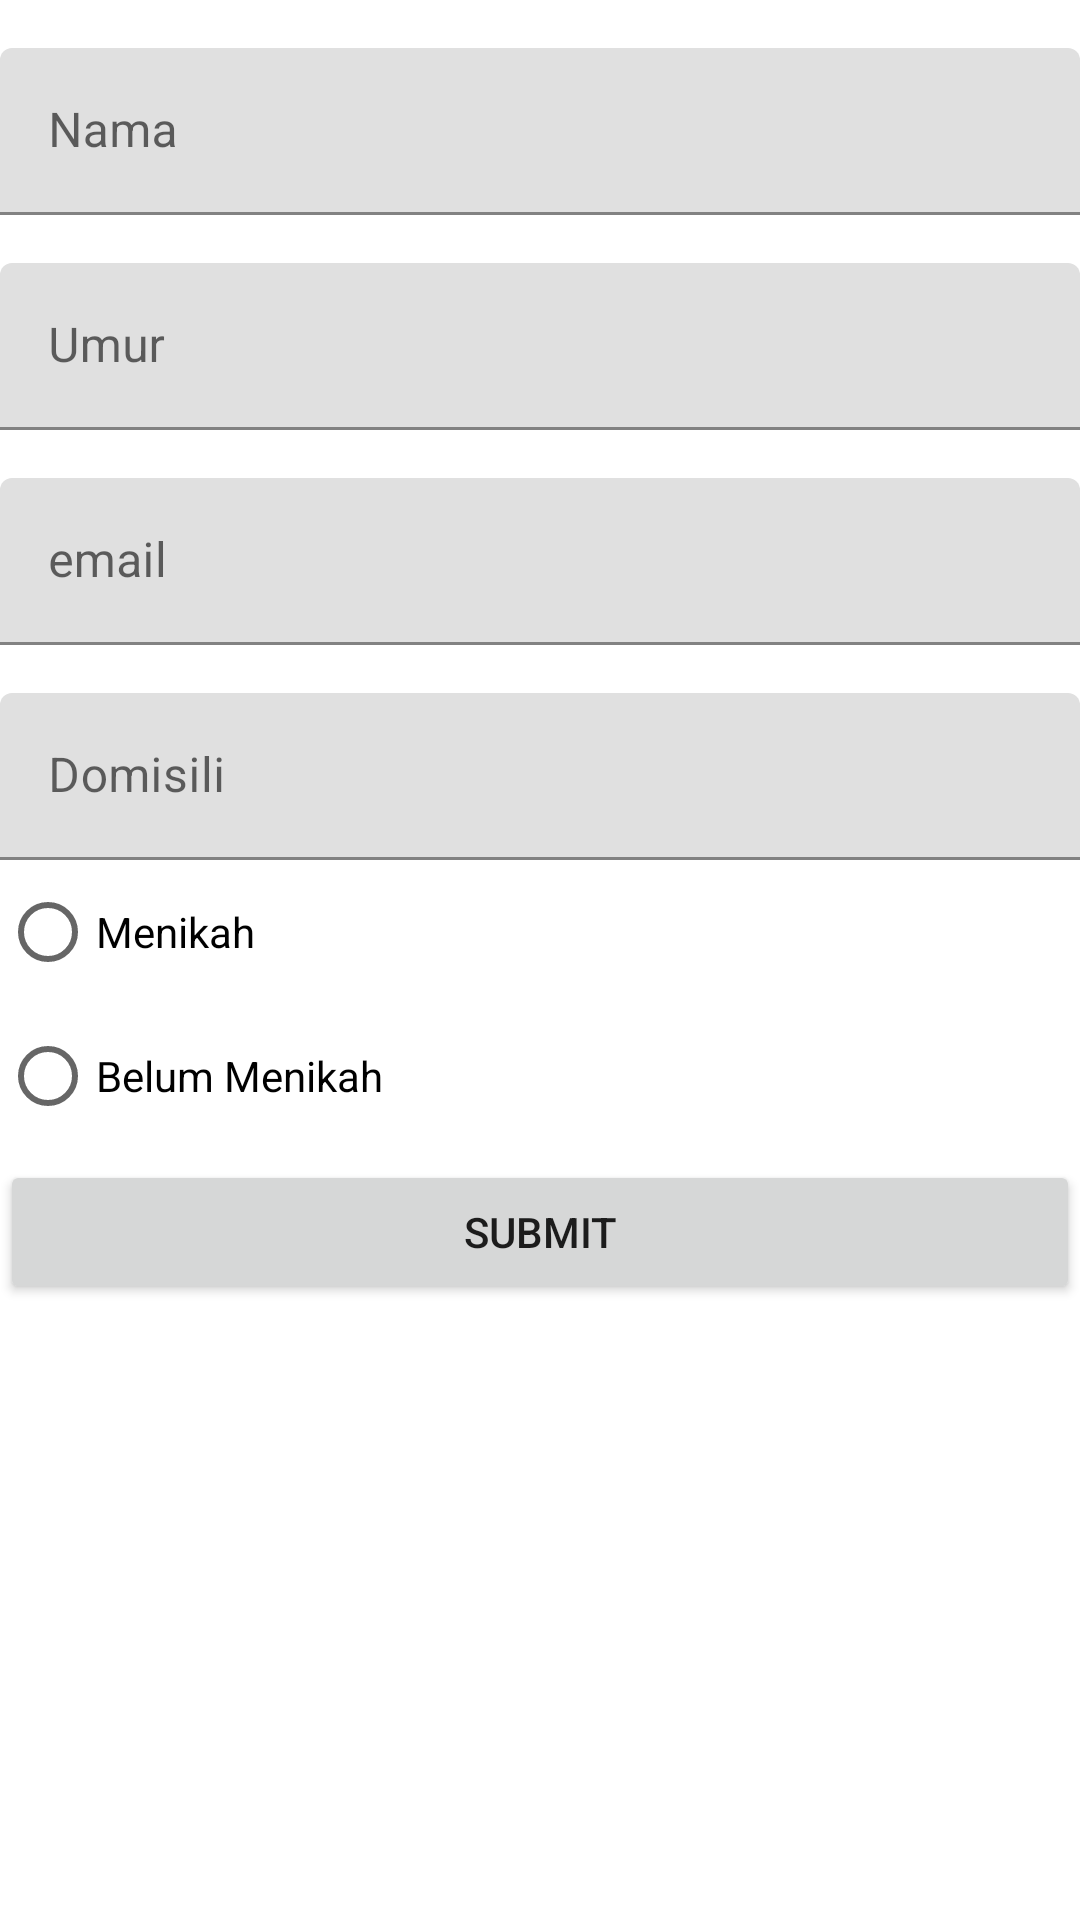

The Android layout XML behind this screen, and the referenced resources:
<!-- AndroidManifest.xml: application theme Theme.Exercise_intent -->
<!-- res/layout/activity_main.xml -->
<?xml version="1.0" encoding="utf-8"?>
<androidx.constraintlayout.widget.ConstraintLayout xmlns:android="http://schemas.android.com/apk/res/android"
    xmlns:app="http://schemas.android.com/apk/res-auto"
    xmlns:tools="http://schemas.android.com/tools"
    android:layout_width="match_parent"
    android:layout_height="match_parent"
    tools:context=".MainActivity">

    <com.google.android.material.textfield.TextInputLayout
        android:id="@+id/tv_name"
        android:layout_width="match_parent"
        android:layout_height="wrap_content"
        android:layout_marginTop="16dp"
        android:hint="@string/name"
        app:layout_constraintEnd_toEndOf="parent"
        app:layout_constraintStart_toStartOf="parent"
        app:layout_constraintTop_toTopOf="parent">

        <com.google.android.material.textfield.TextInputEditText
            android:id="@+id/et_name"
            android:layout_width="match_parent"
            android:layout_height="wrap_content"
            android:inputType="textEmailAddress" />

    </com.google.android.material.textfield.TextInputLayout>


    <com.google.android.material.textfield.TextInputLayout
        android:id="@+id/tv_umur"
        android:layout_width="match_parent"
        android:layout_height="wrap_content"
        android:layout_marginTop="16dp"
        android:hint="@string/umur"
        app:layout_constraintEnd_toEndOf="parent"
        app:layout_constraintStart_toStartOf="parent"
        app:layout_constraintTop_toBottomOf="@+id/tv_name">

        <com.google.android.material.textfield.TextInputEditText
            android:id="@+id/et_umur"
            android:layout_width="match_parent"
            android:layout_height="wrap_content"
            android:inputType="text" />

    </com.google.android.material.textfield.TextInputLayout>

    <com.google.android.material.textfield.TextInputLayout
        android:id="@+id/tv_email"
        android:layout_width="match_parent"
        android:layout_height="wrap_content"
        android:layout_marginTop="16dp"
        android:hint="@string/email"
        app:layout_constraintEnd_toEndOf="parent"
        app:layout_constraintStart_toStartOf="parent"
        app:layout_constraintTop_toBottomOf="@+id/tv_umur">

        <com.google.android.material.textfield.TextInputEditText
            android:id="@+id/et_email"
            android:layout_width="match_parent"
            android:layout_height="wrap_content"
            android:inputType="text" />

    </com.google.android.material.textfield.TextInputLayout>

    <com.google.android.material.textfield.TextInputLayout
        android:id="@+id/tv_domisili"
        android:layout_width="match_parent"
        android:layout_height="wrap_content"
        android:layout_marginTop="16dp"
        android:hint="@string/domisili"
        app:layout_constraintEnd_toEndOf="parent"
        app:layout_constraintStart_toStartOf="parent"
        app:layout_constraintTop_toBottomOf="@+id/tv_email">

        <com.google.android.material.textfield.TextInputEditText
            android:id="@+id/et_domisili"
            android:layout_width="match_parent"
            android:layout_height="wrap_content"
            android:inputType="text" />

    </com.google.android.material.textfield.TextInputLayout>

    <RadioGroup
        android:id="@+id/rg_status"
        android:layout_width="match_parent"
        android:layout_height="wrap_content"
        app:layout_constraintTop_toBottomOf="@+id/tv_domisili">

        <RadioButton
            android:id="@+id/menikah"
            android:layout_width="match_parent"
            android:layout_height="wrap_content"
            android:text="@string/menikah" />

        <RadioButton
            android:id="@+id/belum_menikah"
            android:layout_width="match_parent"
            android:layout_height="wrap_content"
            android:text="@string/belum_menikah" />
    </RadioGroup>

    <Button
        android:id="@+id/btn_submit"
        android:layout_width="match_parent"
        android:layout_height="wrap_content"
        android:layout_marginTop="4dp"
        android:text="@string/submit"
        app:layout_constraintEnd_toEndOf="parent"
        app:layout_constraintStart_toStartOf="parent"
        app:layout_constraintTop_toBottomOf="@+id/rg_status" />


</androidx.constraintlayout.widget.ConstraintLayout>
<!-- resources referenced by this layout -->
<resources>
  <string name="belum_menikah">Belum Menikah</string>
  <string name="domisili">Domisili</string>
  <string name="email">email</string>
  <string name="menikah">Menikah</string>
  <string name="name">Nama</string>
  <string name="submit">Submit</string>
  <string name="umur">Umur</string>
  <style name="Theme.Exercise_intent" parent="Theme.MaterialComponents.DayNight.DarkActionBar">
          
          <item name="colorPrimary">@color/purple_500</item>
          <item name="colorPrimaryVariant">@color/purple_700</item>
          <item name="colorOnPrimary">@color/white</item>
          
          <item name="colorSecondary">@color/teal_200</item>
          <item name="colorSecondaryVariant">@color/teal_700</item>
          <item name="colorOnSecondary">@color/black</item>
          
          <item name="android:statusBarColor" tools:targetApi="l">?attr/colorPrimaryVariant</item>
          
      </style>
  <!-- not gathered from this repository: default colours our renderer supplied (Android Studio template values) -->
  <color name="purple_500">#FF6200EE</color>
  <color name="purple_700">#FF3700B3</color>
  <color name="teal_200">#FF03DAC5</color>
  <color name="teal_700">#FF018786</color>
  <color name="black">#FF000000</color>
  <color name="white">#FFFFFFFF</color>
</resources>
